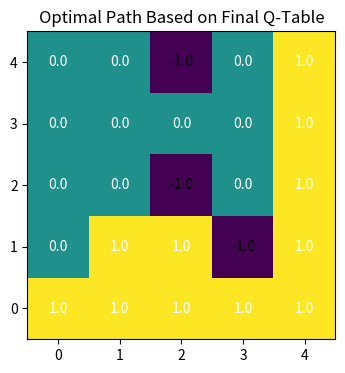

Python code for this plot:
# -*- coding: utf-8 -*-
"""
Created on Wed Feb  7 10:48:53 2024

[redacted]
"""

import numpy as np

class SimpleGridEnvironment:
    def __init__(self):
        self.grid_size = (5, 5)
        self.start_state = (0, 0)
        self.goal_state = (4, 4)
        self.current_state = self.start_state
        self.obstacle_states = [(4, 2), (2, 2), (1, 3)]

    def reset(self):
        self.current_state = self.start_state
        return self.current_state

    def step(self, action):
        new_state = self.current_state

        # 이동 방향: 0(상), 1(우), 2(하), 3(좌)
        if action == 0 and self.current_state[0] > 0:
            new_state = (self.current_state[0] - 1, self.current_state[1])
        elif action == 1 and self.current_state[1] < self.grid_size[1] - 1:
            new_state = (self.current_state[0], self.current_state[1] + 1)
        elif action == 2 and self.current_state[0] < self.grid_size[0] - 1:
            new_state = (self.current_state[0] + 1, self.current_state[1])
        elif action == 3 and self.current_state[1] > 0:
            new_state = (self.current_state[0], self.current_state[1] - 1)

        # 보상은 목표 도달 시 1, 그 외에는 0
        reward = 1 if new_state == self.goal_state else 0

        # 장애물에 부딪힌 경우 음의 보상
        if new_state in self.obstacle_states:
            reward = -1

        # 에피소드 종료 여부는 목표 도달 시
        done = new_state == self.goal_state

        # 상태 업데이트
        self.current_state = new_state

        return self.current_state, reward, done
class QLearningAgent:
    def __init__(self, num_states, num_actions, learning_rate=0.1, discount_factor=0.9, exploration_prob=1.0, exploration_decay=0.995, exploration_min=0.01):
        self.num_states = num_states
        self.num_actions = num_actions
        self.learning_rate = learning_rate
        self.discount_factor = discount_factor
        self.exploration_prob = exploration_prob
        self.exploration_decay = exploration_decay
        self.exploration_min = exploration_min

        # Q 테이블 초기화
        self.q_table = np.zeros((num_states[0], num_states[1], num_actions))

    def choose_action(self, state):
        # Epsilon-greedy exploration
        if np.random.rand() < self.exploration_prob:
            return np.random.choice(self.num_actions)
        else:
            # Randomly choose an action if multiple actions have the same Q-value
            max_q_value = np.max(self.q_table[state[0], state[1], :])
            best_actions = np.where(self.q_table[state[0], state[1], :] == max_q_value)[0]
            return np.random.choice(best_actions)
        
    def update_q_table(self, state, action, reward, next_state):
        # Q-learning 업데이트 규칙 적용
        current_q = self.q_table[state[0], state[1], action]
        best_next_q = np.max(self.q_table[next_state[0], next_state[1], :])
        new_q = (1 - self.learning_rate) * current_q + self.learning_rate * (reward + self.discount_factor * best_next_q)
        self.q_table[state[0], state[1], action] = new_q

        # 탐험 확률 감소
        if self.exploration_prob > self.exploration_min:
            self.exploration_prob *= self.exploration_decay

# 미로 환경과 에이전트 초기화
env = SimpleGridEnvironment()
num_states = env.grid_size
num_actions = 4  # 이동 방향: 0(상), 1(우), 2(하), 3(좌)

agent = QLearningAgent(num_states, num_actions, exploration_prob=0.5)
path = []

# 학습
num_episodes = 1000
for episode in range(num_episodes):
    state = env.reset()
    total_reward = 0

    while True:
        # 에이전트가 현재 상태에서 행동 선택
        action = agent.choose_action(state)

        # 선택한 행동을 환경에 적용하고 새로운 상태, 보상, 종료 여부를 얻음
        next_state, reward, done = env.step(action)

        # 경로에 현재 상태 추가
        path.append(state)

        # Q 테이블 업데이트
        agent.update_q_table(state, action, reward, next_state)

        total_reward += reward
        state = next_state

        if done:
            break

    if episode % 100 == 0:
        print(f"Episode: {episode}, Total Reward: {total_reward}")

# 학습된 정책을 이용하여 환경에서 에이전트 테스트
test_episodes = 5
for episode in range(test_episodes):
    state = env.reset()
    total_reward = 0

    while True:
        action = agent.choose_action(state)
        next_state, reward, done = env.step(action)

        total_reward += reward
        state = next_state

        if done:
            break

    print(f"Test Episode: {episode}, Total Reward: {total_reward}")
    
# Print the final Q-table
print("\nFinal Q-table:")
print(agent.q_table[4,:])

import matplotlib.pyplot as plt
import numpy as np

# Assuming obstacle_states and goal_state are defined somewhere in your script
obstacle_states = [(4, 2), (2, 2), (1, 3)]
goal_state = (4, 4)

# Grid 생성
grid_size = (5, 5)
grid = np.zeros(grid_size)

# 장애물 표시
for obs in obstacle_states:
    grid[obs[0], obs[1]] = -1

# 목표 지점 표시
grid[goal_state[0], goal_state[1]] = 2

# 최적 경로 찾기
state = env.reset()
optimal_path = [state]

while state != goal_state:
    action = np.argmax(agent.q_table[state[0], state[1], :])
    next_state, _, _ = env.step(action)
    optimal_path.append(next_state)
    state = next_state

# 에이전트 경로 표시
for step in optimal_path:
    grid[step[0], step[1]] = 1

# 그리기
plt.figure(figsize=(4, 4))
plt.title("Optimal Path Based on Final Q-Table")
plt.imshow(grid, cmap='viridis', origin='lower', interpolation='none')

# 각 셀에 숫자로 값 표시
for i in range(grid_size[0]):
    for j in range(grid_size[1]):
        plt.text(j, i, grid[i, j], ha='center', va='center', color='white' if grid[i, j] != -1 else 'black')

plt.show()